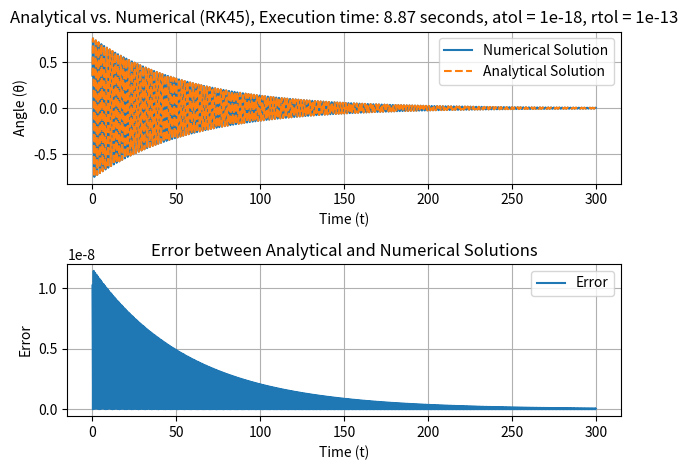

Reproduce this figure in Python.
import numpy as np
from scipy.integrate import solve_ivp
import matplotlib.pyplot as plt
import time

# Define the ODE function
def pendulum_ode(t, y, b=0.03449173, g=9.81, L=0.6800446):
    theta, omega = y
    dtheta_dt = omega
    domega_dt = -b * omega - g / L * theta
    return [dtheta_dt, domega_dt]

# Initial conditions
theta0 = 0.3552124729248687  # Initial angle in radians
omega0 = 2.5600933573249716  # Initial angular velocity
t0 = 0.07683181362695312

y0 = [theta0, omega0]

# Time span for integration
t_span = (t0, 300)  # Adjust the time span as needed

# Measure execution time
start_time = time.time()

# Tolerance settings
atol = 1e-18  # Absolute tolerance
rtol = 1e-13  # Relative tolerance

# Solve the ODE using solve_ivp
solution = solve_ivp(pendulum_ode, t_span, y0, atol=atol, rtol=rtol, method='RK45', t_eval=np.linspace(t_span[0], t_span[1], 100000))

# Calculate execution time
end_time = time.time()
execution_time = end_time - start_time

# Extract the numerical solution
t = solution.t
theta_numerical = solution.y[0]

# Analytical solution
def analytical_solution(t):
    return (0.750286030314788 * np.sin(3.79805568991349 * t) + 0.146008031404678 * np.cos(3.79805568991349 * t)) * np.exp(-0.017245865 * t)

theta_analytical = analytical_solution(t)

# Calculate the error
error = np.abs(theta_numerical - theta_analytical)

# Plot both solutions and the error
plt.figure()
plt.subplot(2, 1, 1)
plt.plot(t, theta_numerical, label='Numerical Solution')
plt.plot(t, theta_analytical, label='Analytical Solution', linestyle='dashed')
plt.xlabel('Time (t)')
plt.ylabel('Angle (θ)')
plt.legend()
plt.grid()
plt.title(f'Analytical vs. Numerical (RK45), Execution time: {execution_time:.2f} seconds, atol = {atol}, rtol = {rtol}')

plt.subplot(2, 1, 2)
plt.plot(t, error, label='Error')
plt.xlabel('Time (t)')
plt.ylabel('Error')
plt.legend()
plt.grid()
plt.title('Error between Analytical and Numerical Solutions')

plt.tight_layout()
plt.show()

# Print execution time
print(f"Execution time: {execution_time:.2f} seconds")
